Run: headless pygame with SDL's dummy video driver; simulated clock (each Clock.tick advances the game by its frame time, no real sleeping); random seed 0; keys injected as events and as key.get_pressed() state; no mouse input.
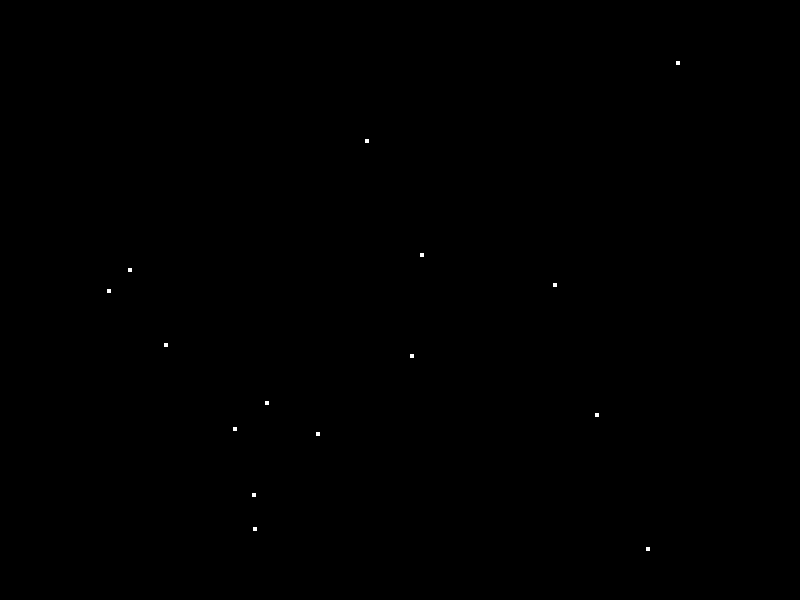
Frame 1 of 4 · flips 1–60 · no input
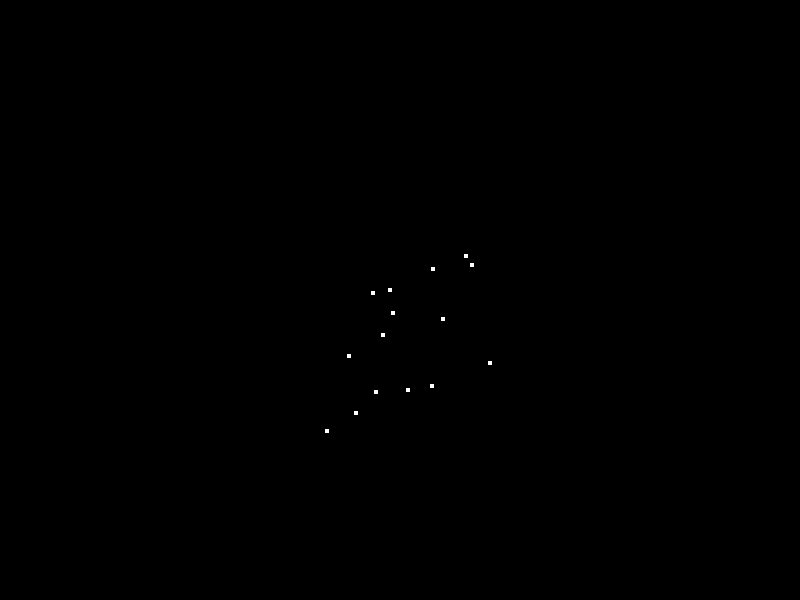
Frame 2 of 4 · flips 61–180 · tapped SPACE, RETURN · held RIGHT (→), D
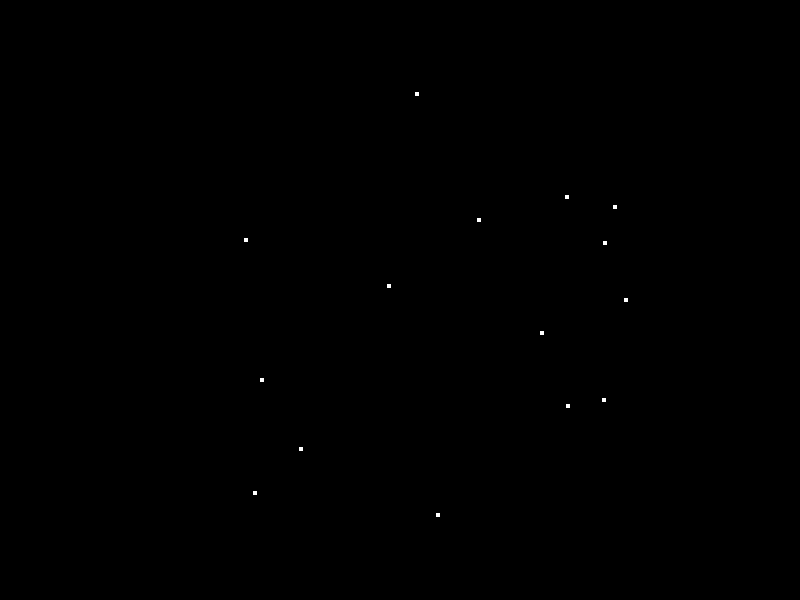
Frame 3 of 4 · flips 181–300 · held DOWN (↓), S
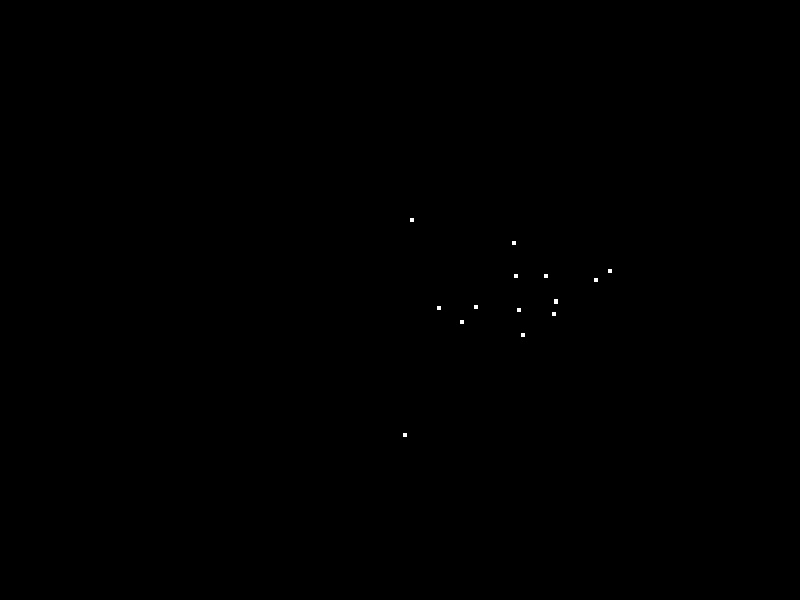
Frame 4 of 4 · flips 301–420 · held LEFT (←), A, UP (↑), W

The pygame program that drew these frames:

import pygame
import sys
import random
import math

pygame.init()
screen = pygame.display.set_mode((800, 600))
pygame.display.set_caption("Boids Simulation")
clock = pygame.time.Clock()

# Boid data
boid_xs = []
boid_ys = []
boid_vxs = []
boid_vys = []

def rand_float(min_val, max_val):
    return random.uniform(min_val, max_val)

def load():
    for _ in range(15):
        boid_xs.append(rand_float(0.0, 800.0))
        boid_ys.append(rand_float(0.0, 600.0))
        boid_vxs.append(rand_float(-50.0, 50.0))
        boid_vys.append(rand_float(-50.0, 50.0))

def update(dt):
    # Compute center of mass
    center_x = sum(boid_xs) / 15
    center_y = sum(boid_ys) / 15

    for i in range(15):
        # Cohesion
        boid_vxs[i] += (center_x - boid_xs[i]) * 0.5 * dt
        boid_vys[i] += (center_y - boid_ys[i]) * 0.5 * dt

        # Separation
        for j in range(15):
            if i != j:
                dx = boid_xs[i] - boid_xs[j]
                dy = boid_ys[i] - boid_ys[j]
                distance = math.sqrt(dx * dx + dy * dy)
                if distance < 30.0:
                    if distance > 0:  # Avoid division by zero
                        repulsion_strength = 100.0 * dt / distance
                        boid_vxs[i] += dx * repulsion_strength
                        boid_vys[i] += dy * repulsion_strength

        # Clamp speed
        speed = math.sqrt(boid_vxs[i] ** 2 + boid_vys[i] ** 2)
        if speed > 150.0:
            scale = 150.0 / speed
            boid_vxs[i] *= scale
            boid_vys[i] *= scale

        # Update positions
        boid_xs[i] += boid_vxs[i] * dt
        boid_ys[i] += boid_vys[i] * dt

        # Wrap around screen edges
        boid_xs[i] %= 800
        boid_ys[i] %= 600

def draw():
    for i in range(15):
        pygame.draw.rect(screen, (255, 255, 255), (int(boid_xs[i]), int(boid_ys[i]), 4, 4))

load()
running = True
while running:
    dt = clock.tick(60) / 1000.0

    for event in pygame.event.get():
        if event.type == pygame.QUIT:
            running = False

    update(dt)

    screen.fill((0, 0, 0))
    draw()
    pygame.display.flip()

pygame.quit()
sys.exit()
